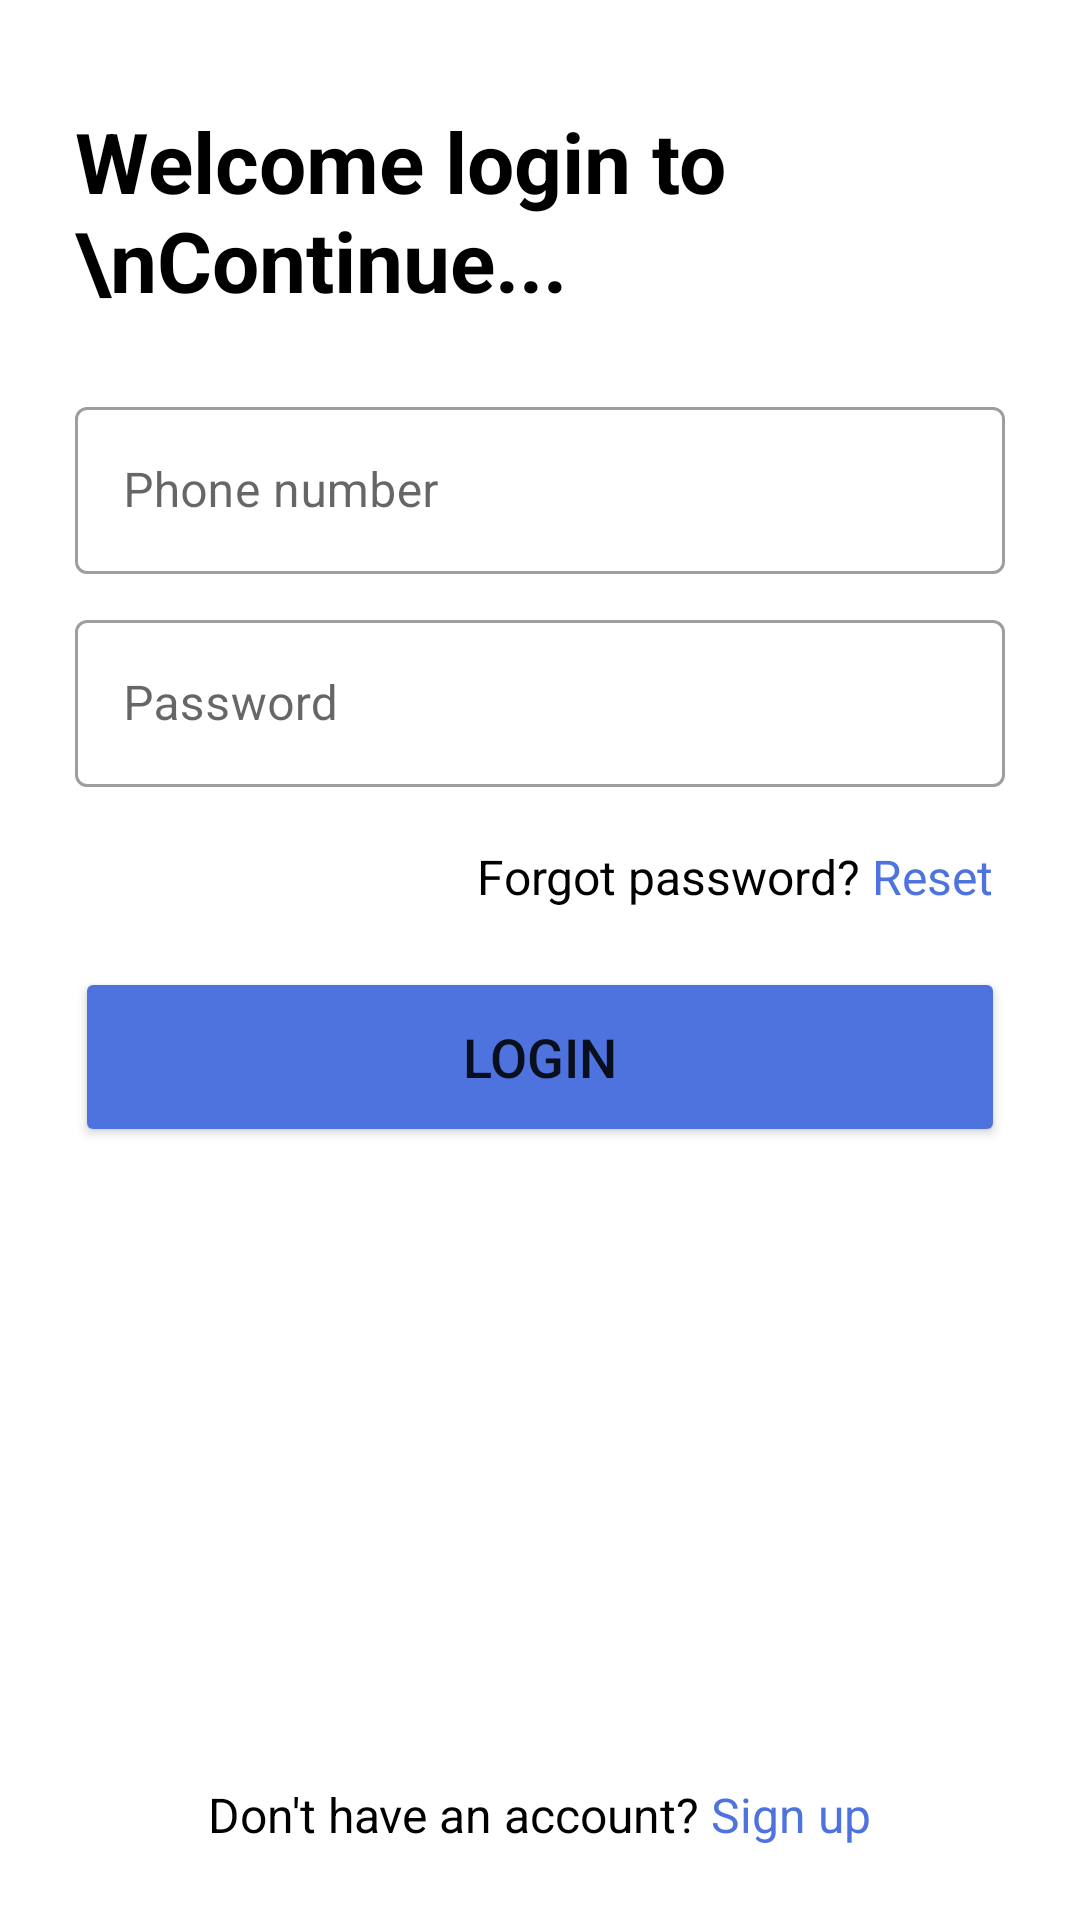

Write the Android layout XML for this screen, with the resource values it uses.
<!-- AndroidManifest.xml: application theme Theme.IDLP -->
<!-- res/layout/activity_login.xml -->
<?xml version="1.0" encoding="utf-8"?>
<RelativeLayout xmlns:android="http://schemas.android.com/apk/res/android"
    xmlns:app="http://schemas.android.com/apk/res-auto"
    xmlns:tools="http://schemas.android.com/tools"
    android:layout_width="match_parent"
    android:layout_height="match_parent"
    tools:context=".authentication.Login">

    <LinearLayout
        android:layout_width="match_parent"
        android:layout_height="match_parent"
        android:layout_above="@+id/myBottom"
        android:layout_margin="20dp"
        android:orientation="vertical">

        <TextView
            android:layout_width="match_parent"
            android:layout_height="wrap_content"
            android:layout_marginStart="5dp"
            android:layout_marginEnd="5dp"
            android:layout_marginTop="15dp"
            android:textStyle="bold"
            android:layout_marginBottom="20dp"
            android:text="Welcome login to \nContinue..."
            android:textColor="@color/black"
            android:textSize="28dp"
             />

        <com.google.android.material.textfield.TextInputLayout
            style="@style/Widget.MaterialComponents.TextInputLayout.OutlinedBox"
            android:layout_width="match_parent"
            android:layout_height="wrap_content"
            android:layout_margin="5dp"
            android:hint="Phone number">

            <EditText
                android:id="@+id/login_phoneNumber"
                android:layout_width="match_parent"
                android:layout_height="wrap_content"
                android:inputType="phone" />

        </com.google.android.material.textfield.TextInputLayout>

        <com.google.android.material.textfield.TextInputLayout
            style="@style/Widget.MaterialComponents.TextInputLayout.OutlinedBox"
            android:layout_width="match_parent"
            android:layout_height="wrap_content"
            android:layout_margin="5dp"
            android:hint="Password">

            <EditText
                android:inputType="textPassword"
                android:id="@+id/login_password"
                android:layout_width="match_parent"
                android:layout_height="wrap_content" />

        </com.google.android.material.textfield.TextInputLayout>

        <LinearLayout
            android:layout_width="match_parent"
            android:layout_height="40dp"
            android:layout_margin="5dp"
            android:gravity="end|center_vertical"
            android:orientation="horizontal">

            <TextView
                android:layout_width="wrap_content"
                android:layout_height="wrap_content"
                android:text="Forgot password? "
                android:textColor="@color/black"
                android:textSize="16sp" />

            <TextView
                android:id="@+id/login_reset"
                android:layout_width="wrap_content"
                android:layout_height="wrap_content"
                android:text="Reset "
                android:textColor="@color/purple_700"
                android:textSize="16sp" />


        </LinearLayout>

        <Button
            android:id="@+id/loginButton"
            android:layout_width="match_parent"
            android:layout_height="60dp"
            android:layout_margin="5dp"
            android:backgroundTint="@color/purple_700"
            android:text="Login"
            android:textSize="18sp" />


    </LinearLayout>
    <LinearLayout
        android:id="@+id/myBottom"
        android:layout_alignParentBottom="true"
        android:layout_width="match_parent"
        android:layout_height="60dp"
        android:layout_margin="5dp"
        android:gravity="center"
        android:orientation="horizontal">

        <TextView
            android:layout_width="wrap_content"
            android:layout_height="wrap_content"
            android:text="Don't have an account? "
            android:textColor="@color/black"
            android:textSize="16sp" />

        <TextView
            android:id="@+id/login_toSignup"
            android:layout_width="wrap_content"
            android:layout_height="wrap_content"
            android:text="Sign up"
            android:textColor="@color/purple_700"
            android:textSize="16sp" />


    </LinearLayout>



</RelativeLayout>
<!-- resources referenced by this layout -->
<resources>
  <color name="black">#FF000000</color>
  <color name="purple_700">#4E73DF</color>
  <style name="Theme.IDLP" parent="Theme.MaterialComponents.DayNight.DarkActionBar">
          
          <item name="colorPrimary">@color/purple_500</item>
          <item name="colorPrimaryVariant">@color/purple_700</item>
          <item name="colorOnPrimary">@color/white</item>
          
          <item name="colorSecondary">@color/teal_200</item>
          <item name="colorSecondaryVariant">@color/teal_700</item>
          <item name="colorOnSecondary">@color/black</item>
          
          <item name="android:statusBarColor" tools:targetApi="l">?attr/colorPrimaryVariant</item>
          
      </style>
  <color name="purple_500">#4E73DF</color>
  <color name="white">#FFFFFFFF</color>
  <color name="teal_200">#FF03DAC5</color>
  <color name="teal_700">#FF018786</color>
</resources>
